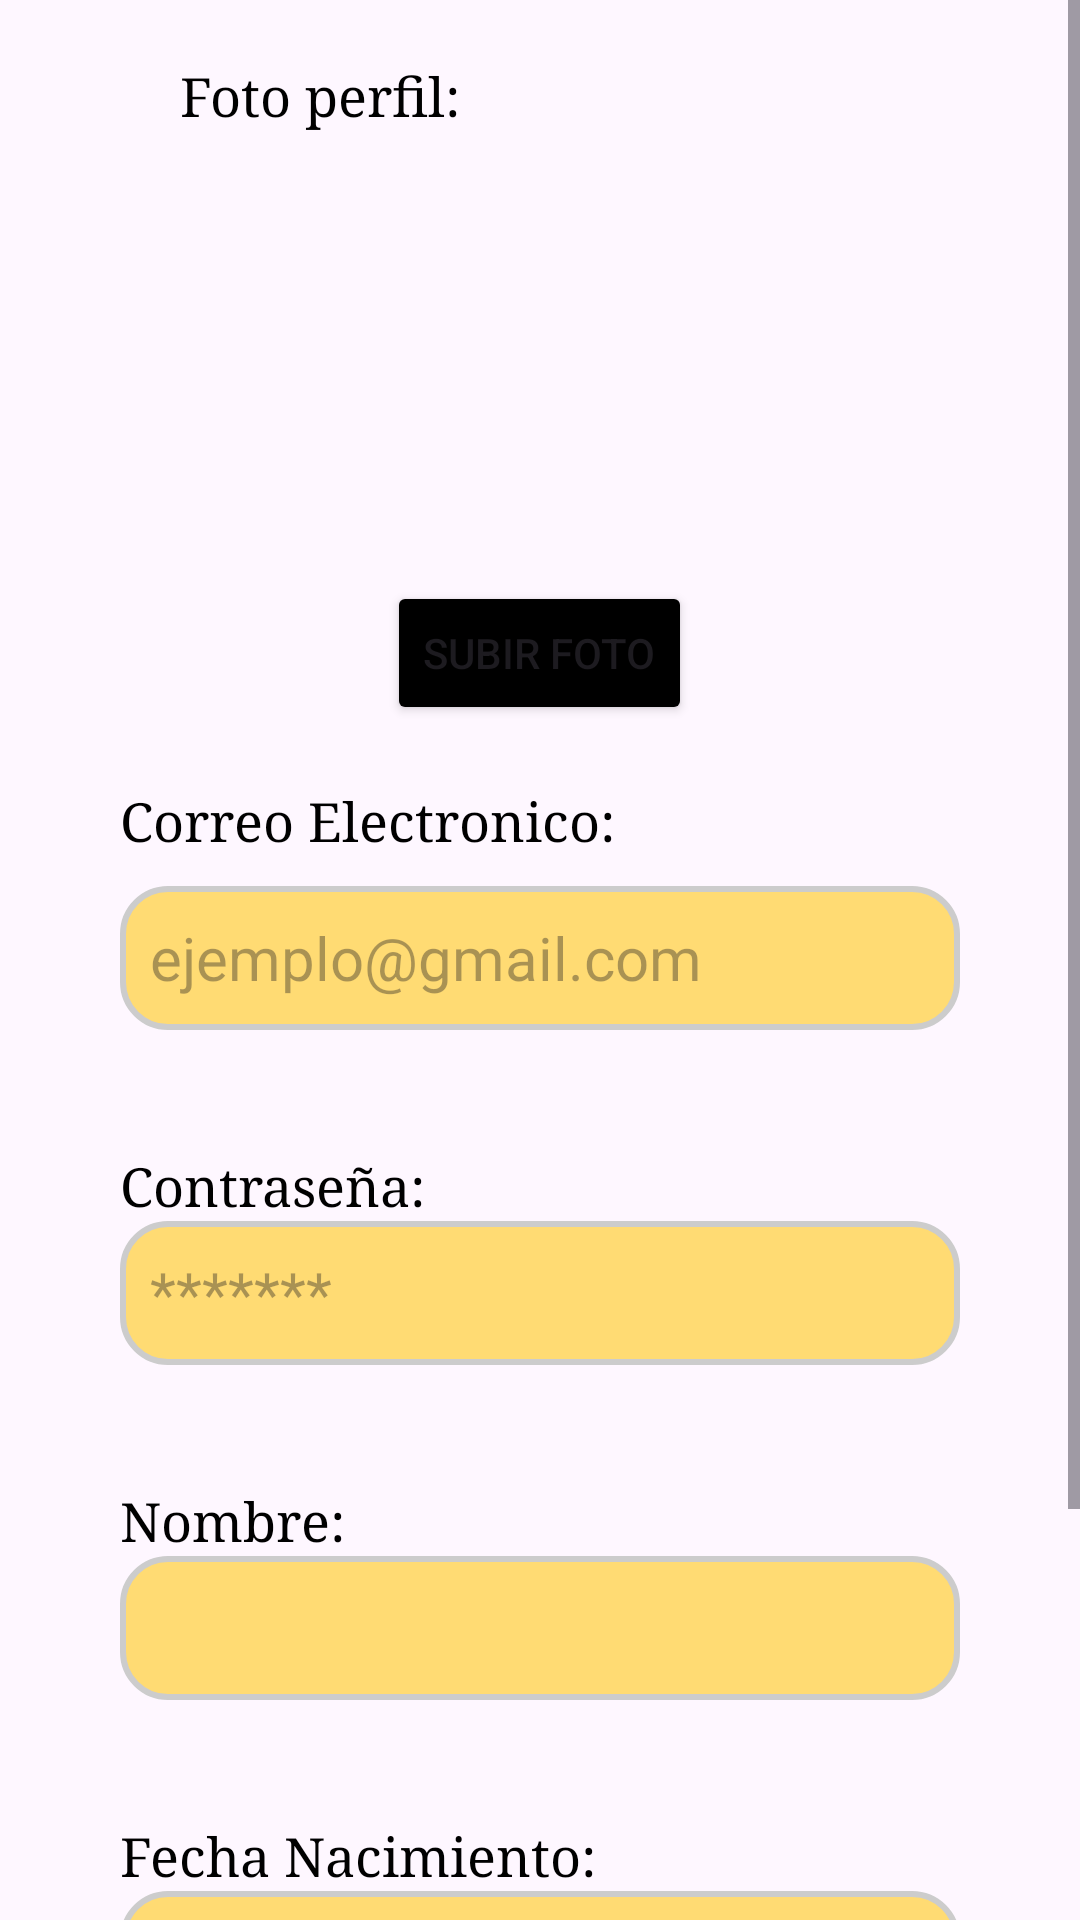

Reconstruct the res/layout file that produces this screen, plus the resources it refers to.
<!-- AndroidManifest.xml: application theme Theme.Restaurantes -->
<!-- res/layout/activity_registro.xml -->
<?xml version="1.0" encoding="utf-8"?>
<androidx.constraintlayout.widget.ConstraintLayout xmlns:android="http://schemas.android.com/apk/res/android"
    xmlns:app="http://schemas.android.com/apk/res-auto"
    xmlns:tools="http://schemas.android.com/tools"
    android:layout_width="match_parent"
    android:layout_height="match_parent"
    tools:context=".Registro">


    <ScrollView
        android:layout_width="match_parent"
        android:layout_height="match_parent">

        <LinearLayout
            android:layout_width="match_parent"
            android:layout_height="wrap_content"
            android:orientation="vertical">
            <LinearLayout
                android:layout_width="match_parent"
                android:layout_height="wrap_content"
                android:orientation="vertical"
                android:gravity="center"
                >
                <TextView
                    android:layout_marginStart="40dp"
                    android:layout_marginTop="20dp"                android:layout_width="match_parent"
                    android:layout_height="wrap_content"
                    android:text="Foto perfil:"
                    android:textColor="@color/black"
                    android:textSize="18sp"
                    android:typeface="serif"
                    tools:ignore="MissingConstraints" />

                <ImageView
                    android:id="@+id/ImagenFotoPerfil"
                    android:layout_width="150dp"
                    android:layout_height="150dp"
                    tools:src="@tools:sample/avatars" />

                <Button
                    android:id="@+id/SubirFotoPerfil"
                    android:layout_width="wrap_content"
                    android:layout_height="wrap_content"
                    android:backgroundTint="@color/black"
                    android:text="Subir foto" />
            </LinearLayout>



            <TextView
                android:id="@+id/textView1"
                android:layout_width="match_parent"
                android:layout_height="wrap_content"
                android:layout_marginStart="40dp"
                android:layout_marginTop="20dp"
                android:text="Correo Electronico:"
                android:textColor="@color/black"
                android:textSize="18sp"
                android:typeface="serif"
                tools:ignore="MissingConstraints" />

            <EditText
                android:id="@+id/usuarioRegistro"
                android:layout_width="match_parent"
                android:layout_height="48dp"
                android:layout_marginStart="40dp"
                android:layout_marginTop="10dp"
                android:layout_marginEnd="40dp"
                android:background="@drawable/recuadro"
                android:drawablePadding="10dp"
                android:ems="10"
                android:hint="ejemplo@gmail.com"
                android:inputType="text"
                android:paddingLeft="10dp"
                android:textSize="20sp"
                tools:ignore="MissingConstraints" />

            <TextView
                android:id="@+id/textView2"
                android:layout_width="match_parent"
                android:layout_height="wrap_content"
                android:layout_marginStart="40dp"
                android:layout_marginTop="40dp"
                android:text="Contraseña:"
                android:textColor="@color/black"
                android:textSize="18sp"
                android:typeface="serif"
                tools:ignore="MissingConstraints" />

            <EditText
                android:id="@+id/contraseñaRegistro"
                android:layout_width="match_parent"
                android:layout_height="48dp"
                android:layout_marginStart="40dp"
                android:layout_marginEnd="40dp"
                android:background="@drawable/recuadro"
                android:drawablePadding="10dp"
                android:ems="10"
                android:hint="*******"
                android:inputType="textPassword"
                android:paddingLeft="10dp"
                android:textSize="20sp"
                tools:ignore="MissingConstraints" />

            <TextView
                android:id="@+id/textView3"
                android:layout_width="match_parent"
                android:layout_height="wrap_content"
                android:layout_marginStart="40dp"
                android:layout_marginTop="40dp"
                android:text="Nombre:"
                android:textColor="@color/black"
                android:textSize="18sp"
                android:typeface="serif"
                tools:ignore="MissingConstraints" />

            <EditText
                android:id="@+id/NombreRegistro"
                android:layout_width="match_parent"
                android:layout_height="48dp"
                android:layout_marginStart="40dp"
                android:layout_marginEnd="40dp"
                android:background="@drawable/recuadro"
                android:drawablePadding="10dp"
                android:ems="10"
                android:hint=""
                android:inputType="text"
                android:paddingLeft="10dp"
                android:textSize="20sp"
                tools:ignore="MissingConstraints" />

            <TextView
                android:id="@+id/textView4"
                android:layout_width="match_parent"
                android:layout_height="wrap_content"
                android:layout_marginStart="40dp"
                android:layout_marginTop="40dp"
                android:text="Fecha Nacimiento:"
                android:textColor="@color/black"
                android:textSize="18sp"
                android:typeface="serif"
                tools:ignore="MissingConstraints" />

            <EditText
                android:id="@+id/fechaRegistro"
                android:layout_width="match_parent"
                android:layout_height="48dp"
                android:layout_marginStart="40dp"
                android:layout_marginEnd="40dp"
                android:background="@drawable/recuadro"
                android:drawablePadding="10dp"
                android:ems="10"
                android:hint=""
                android:focusable="false"
                android:clickable="true"
                android:paddingLeft="10dp"
                android:textSize="20sp"
                tools:ignore="MissingConstraints,SpeakableTextPresentCheck" />

            <CheckBox
                android:id="@+id/EsRestaurante"
                android:layout_width="match_parent"
                android:layout_height="wrap_content"
                android:layout_marginStart="40dp"
                android:layout_marginEnd="40dp"
                android:layout_marginTop="20dp"
                android:textAlignment="center"
                android:text="¿Quiere registrar su restaurante?"/>

            <Button
                android:id="@+id/Registrar"
                android:layout_width="match_parent"
                android:layout_height="wrap_content"
                android:layout_marginStart="40dp"
                android:layout_marginEnd="40dp"
                android:layout_marginTop="20dp"
                android:text="Registrar"
                android:backgroundTint="@color/black" />
        </LinearLayout>
    </ScrollView>

</androidx.constraintlayout.widget.ConstraintLayout>
<!-- resources referenced by this layout -->
<resources>
  <color name="black">#FF000000</color>
  <!-- drawable recuadro (drawable) -->
  <?xml version="1.0" encoding="utf-8"?>
  <shape xmlns:android="http://schemas.android.com/apk/res/android">
      <stroke android:color="#CCCCCC"
          android:width="2dp"/>
      <solid android:color="#ffdb73" />
      <corners android:radius="15dp"
          />
  </shape>
  <style name="Theme.Restaurantes" parent="Base.Theme.Restaurantes" />
  <style name="Base.Theme.Restaurantes" parent="Theme.Material3.DayNight.NoActionBar">
          
          
      </style>
</resources>
